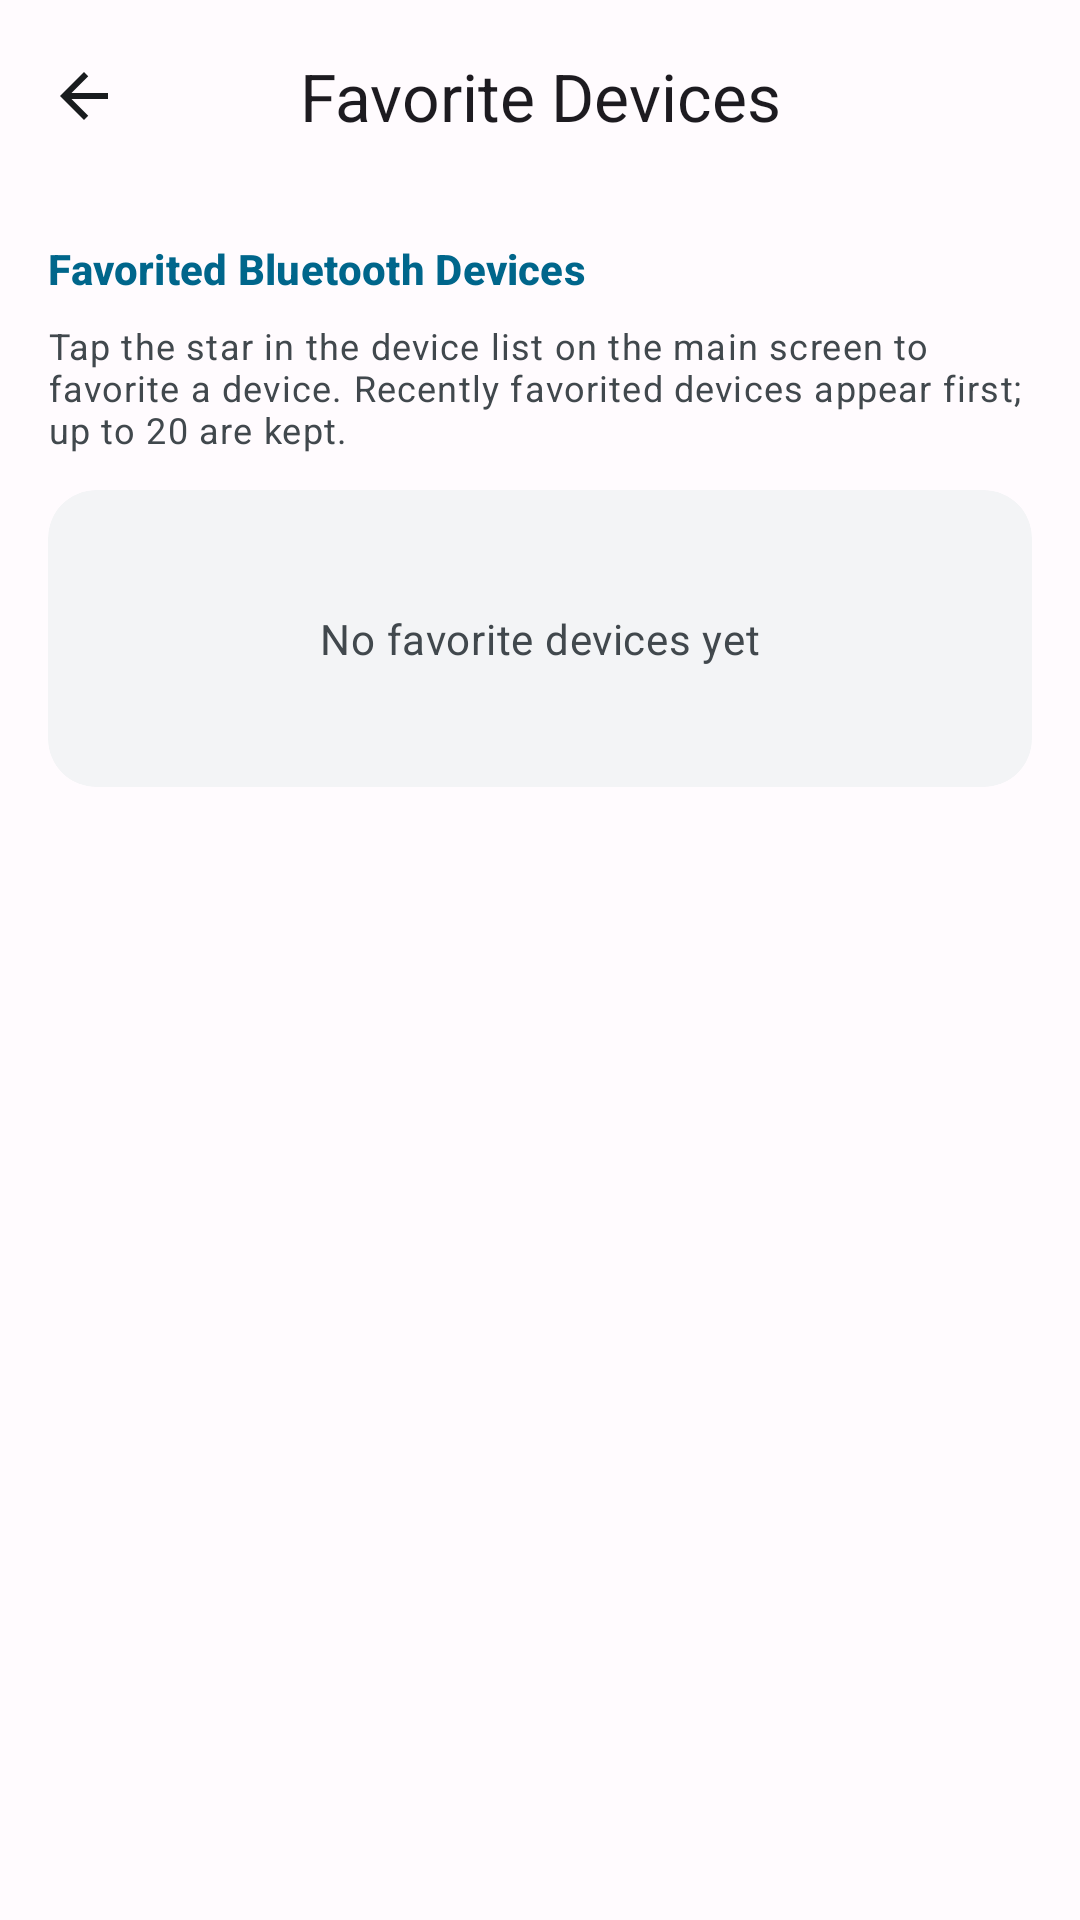

Android layout source for this screen:
<!-- AndroidManifest.xml: application theme Theme.HeartRateMonitorMobile -->
<!-- res/layout/activity_favorite_devices.xml -->
<?xml version="1.0" encoding="utf-8"?>
<androidx.coordinatorlayout.widget.CoordinatorLayout xmlns:android="http://schemas.android.com/apk/res/android"
    xmlns:app="http://schemas.android.com/apk/res-auto"
    xmlns:tools="http://schemas.android.com/tools"
    android:layout_width="match_parent"
    android:layout_height="match_parent"
    android:background="?attr/colorSurface"
    tools:context=".ui.favorite.FavoriteDevicesActivity">

    <com.google.android.material.appbar.AppBarLayout
        android:id="@+id/appBar"
        android:layout_width="match_parent"
        android:layout_height="wrap_content"
        android:background="?attr/colorSurface"
        app:elevation="0dp">

        <com.google.android.material.appbar.MaterialToolbar
            android:id="@+id/toolbar"
            style="@style/Widget.App.Toolbar"
            android:layout_width="match_parent"
            android:layout_height="?attr/actionBarSize"
            app:navigationIcon="@drawable/ic_arrow_back"
            app:navigationIconTint="?attr/colorOnSurface"
            app:title="@string/favorite_title" />

    </com.google.android.material.appbar.AppBarLayout>

    <androidx.core.widget.NestedScrollView
        android:layout_width="match_parent"
        android:layout_height="match_parent"
        app:layout_behavior="@string/appbar_scrolling_view_behavior">

        <LinearLayout
            android:layout_width="match_parent"
            android:layout_height="wrap_content"
            android:orientation="vertical"
            android:padding="16dp">

            <TextView
                android:layout_width="wrap_content"
                android:layout_height="wrap_content"
                android:layout_marginBottom="8dp"
                android:text="@string/favorite_section"
                style="@style/TextAppearance.App.SettingSection" />

            <TextView
                android:layout_width="match_parent"
                android:layout_height="wrap_content"
                android:layout_marginBottom="12dp"
                android:text="@string/favorite_hint"
                android:textAppearance="?attr/textAppearanceBodySmall"
                android:textColor="?attr/colorOnSurfaceVariant" />

            <com.google.android.material.card.MaterialCardView
                style="@style/Widget.App.Card"
                android:layout_width="match_parent"
                android:layout_height="wrap_content">

                <LinearLayout
                    android:layout_width="match_parent"
                    android:layout_height="wrap_content"
                    android:orientation="vertical"
                    android:padding="16dp">

                    <LinearLayout
                        android:id="@+id/favoriteDevicesContainer"
                        android:layout_width="match_parent"
                        android:layout_height="wrap_content"
                        android:orientation="vertical" />

                    <TextView
                        android:id="@+id/favoriteDevicesEmpty"
                        android:layout_width="match_parent"
                        android:layout_height="wrap_content"
                        android:gravity="center"
                        android:paddingVertical="24dp"
                        android:text="@string/favorite_empty"
                        android:textAppearance="?attr/textAppearanceBodyMedium"
                        android:textColor="?attr/colorOnSurfaceVariant" />
                </LinearLayout>
            </com.google.android.material.card.MaterialCardView>

        </LinearLayout>

    </androidx.core.widget.NestedScrollView>

</androidx.coordinatorlayout.widget.CoordinatorLayout>
<!-- resources referenced by this layout -->
<resources>
  <!-- drawable ic_arrow_back (drawable) -->
  <vector xmlns:android="http://schemas.android.com/apk/res/android"
      android:width="24dp"
      android:height="24dp"
      android:viewportWidth="24"
      android:viewportHeight="24"
      android:autoMirrored="true">
      <path
          android:pathData="M20,11H7.83l5.59,-5.59L12,4l-8,8 8,8 1.41,-1.41L7.83,13H20v-2z"
          android:fillColor="#000000"/>
  </vector>
  <string name="favorite_empty">No favorite devices yet</string>
  <string name="favorite_hint">Tap the star in the device list on the main screen to favorite a device. Recently favorited devices appear first; up to 20 are kept.</string>
  <string name="favorite_section">Favorited Bluetooth Devices</string>
  <string name="favorite_title">Favorite Devices</string>
  <style name="TextAppearance.App.SettingSection" parent="TextAppearance.Material3.TitleSmall">
          <item name="android:textColor">?attr/colorPrimary</item>
          <item name="android:textStyle">bold</item>
      </style>
  <style name="Widget.App.Card" parent="Widget.Material3.CardView.Filled">
          <item name="cardBackgroundColor">?attr/colorSurfaceContainerLow</item>
          <item name="cardCornerRadius">16dp</item>
          <item name="cardElevation">0dp</item>
          <item name="strokeWidth">0dp</item>
      </style>
  <style name="Widget.App.Toolbar" parent="Widget.Material3.Toolbar">
          <item name="android:background">@android:color/transparent</item>
          <item name="titleCentered">true</item>
          <item name="titleTextAppearance">?attr/textAppearanceTitleLarge</item>
      </style>
  <color name="primary_light">#00668B</color>
  <color name="on_primary_light">#FFFFFF</color>
  <color name="primary_container_light">#C3E8FF</color>
  <color name="on_primary_container_light">#001F2D</color>
  <color name="background_light">#F8F9FA</color>
  <color name="on_background_light">#191C1E</color>
  <color name="surface_light">#FFFBFE</color>
  <color name="on_surface_light">#191C1E</color>
  <color name="surface_variant_light">#DDE3EA</color>
  <color name="on_surface_variant_light">#41484D</color>
  <color name="surface_container_low_light">#F3F4F6</color>
  <color name="surface_container_light">#EDEFF2</color>
  <color name="surface_container_high_light">#E7EAED</color>
  <color name="surface_container_highest_light">#E1E5E9</color>
  <color name="outline_light">#74777F</color>
</resources>
